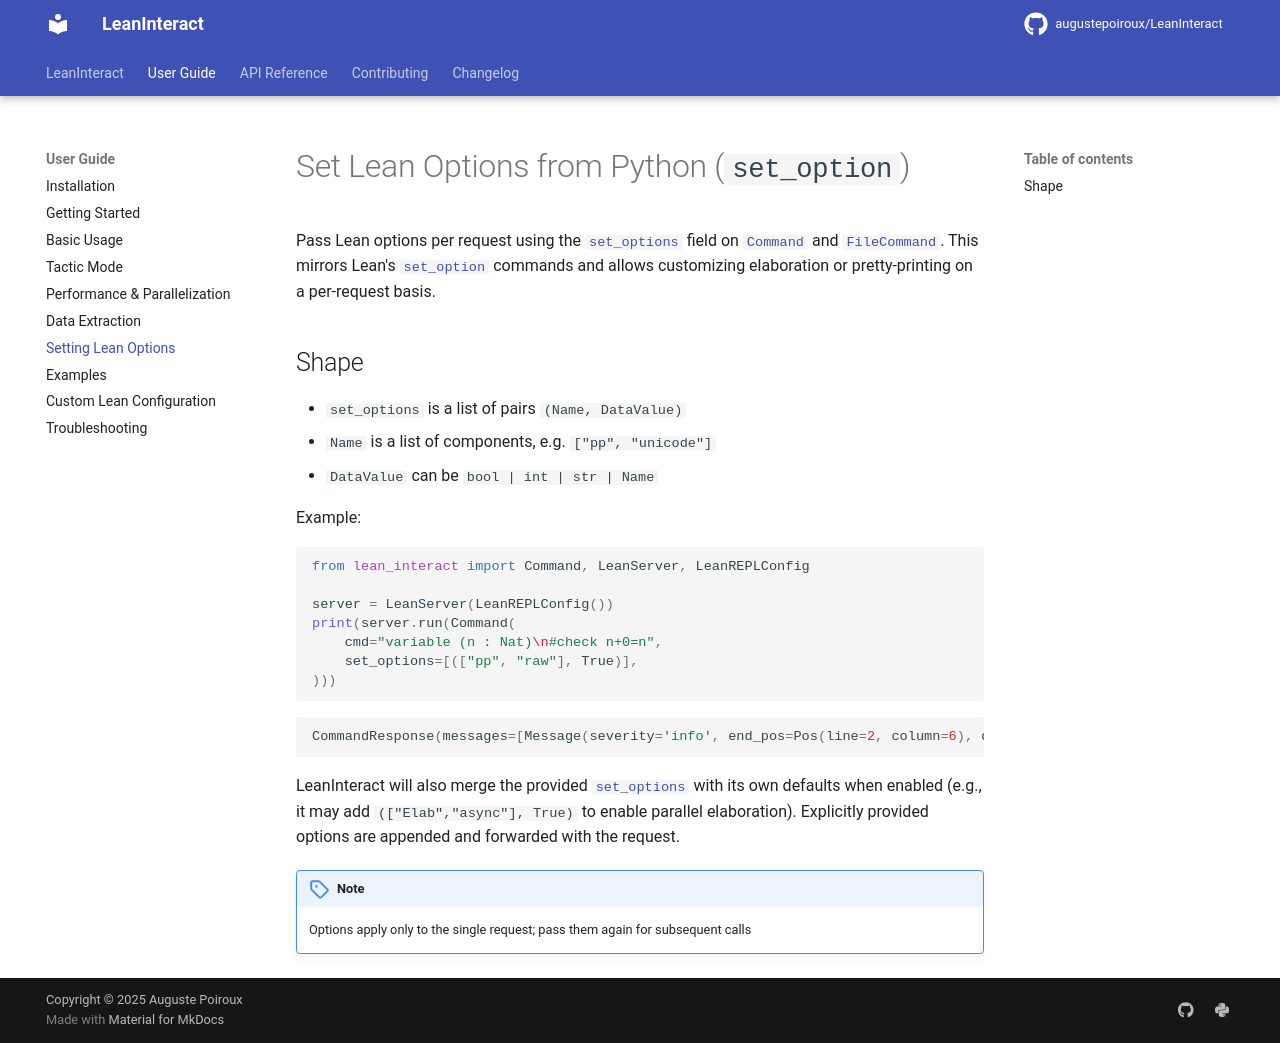

repository: augustepoiroux/LeanInteract · page: dev/user-guide/set-options/index.html · generator: mkdocs

# Set Lean Options from Python (`set_option`)

Pass Lean options per request using the [`set_options`](../api/interface.md#lean_interact.interface.Command.set_options) field on [`Command`](../api/interface.md#lean_interact.interface.Command) and [`FileCommand`](../api/interface.md#lean_interact.interface.FileCommand). This mirrors Lean's [`set_option`](https://leanprover-community.github.io/lean4-metaprogramming-book/extra/01_options.html) commands and allows customizing elaboration or pretty-printing on a per-request basis.

## Shape

- `set_options` is a list of pairs `(Name, DataValue)`
- `Name` is a list of components, e.g. `["pp", "unicode"]`
- `DataValue` can be `bool | int | str | Name`

Example:

```python exec="on" source="above" session="options" result="python"
from lean_interact import Command, LeanServer, LeanREPLConfig

server = LeanServer(LeanREPLConfig())
print(server.run(Command(
    cmd="variable (n : Nat)\n#check n+0=n",
    set_options=[(["pp", "raw"], True)],
)))
```

LeanInteract will also merge the provided [`set_options`](../api/interface.md#lean_interact.interface.Command.set_options) with its own defaults when enabled (e.g., it may add `(["Elab","async"], True)` to enable parallel elaboration). Explicitly provided options are appended and forwarded with the request.

!!! note
    Options apply only to the single request; pass them again for subsequent calls
